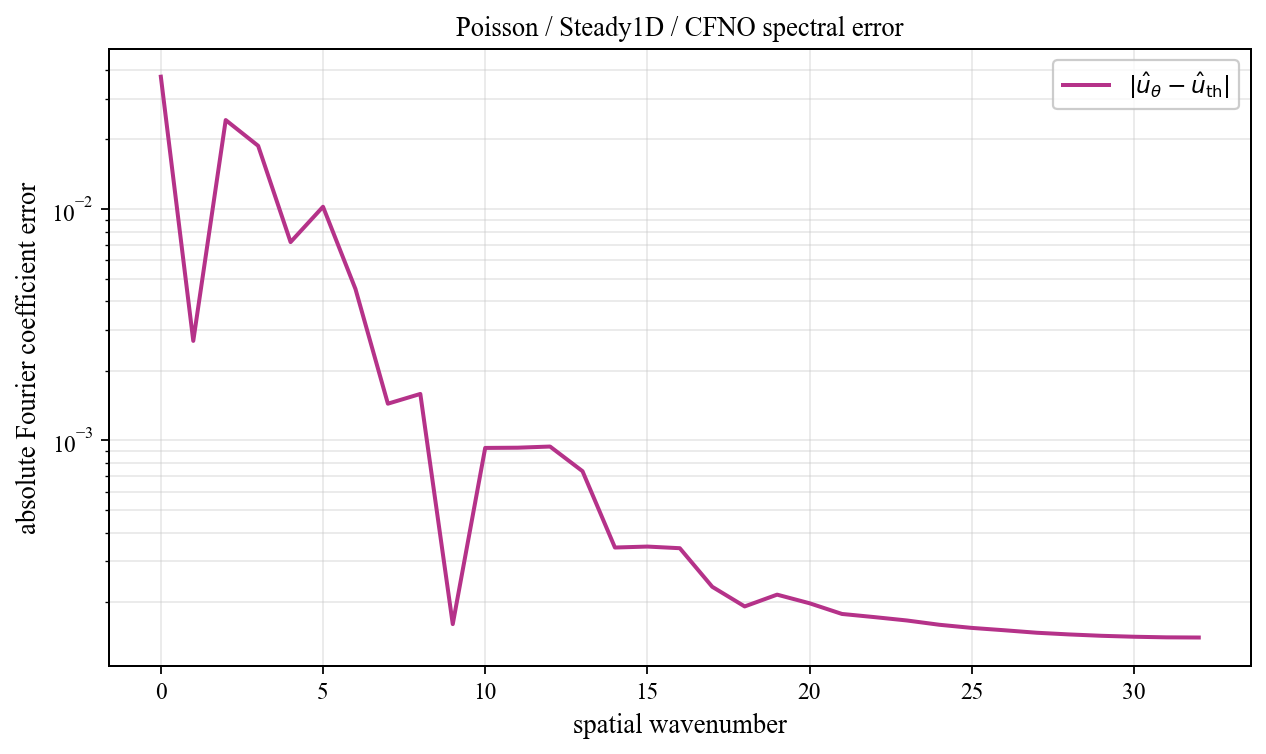

Source data for this figure (header and first rows):
spatial_wavenumber, prediction_magnitude, theory_magnitude, absolute_coefficient_error
0, 0.4132, 0.4506, 0.03734
1, 0.3646, 0.3667, 0.002694
2, 0.292, 0.3137, 0.02426
3, 0.02501, 0.02118, 0.01877
4, 0.009722, 0.01217, 0.007203
5, 0.01804, 0.008508, 0.01024
6, 0.002237, 0.006543, 0.004519
7, 0.003894, 0.005331, 0.001442
8, 0.003331, 0.004515, 0.001589
9, 0.003955, 0.00393, 0.0001609
10, 0.002716, 0.003492, 0.0009287
11, 0.002927, 0.003152, 0.0009308
12, 0.001941, 0.002881, 0.0009416
13, 0.002498, 0.002662, 0.0007368
14, 0.00233, 0.00248, 0.0003447
15, 0.002008, 0.002328, 0.000348
16, 0.001858, 0.0022, 0.0003424
17, 0.001865, 0.002091, 0.0002332
18, 0.001812, 0.001997, 0.0001918
19, 0.001701, 0.001916, 0.0002157
20, 0.001649, 0.001846, 0.0001979
21, 0.001608, 0.001786, 0.000178
22, 0.001562, 0.001734, 0.0001725
23, 0.001523, 0.001689, 0.0001668
24, 0.001491, 0.001651, 0.0001598
25, 0.001463, 0.001618, 0.0001549
26, 0.001439, 0.001591, 0.0001513
27, 0.00142, 0.001568, 0.0001476
28, 0.001405, 0.00155, 0.0001452
29, 0.001393, 0.001536, 0.0001432
30, 0.001385, 0.001526, 0.0001419
31, 0.00138, 0.001521, 0.000141
32, 0.001378, 0.001519, 0.0001408
